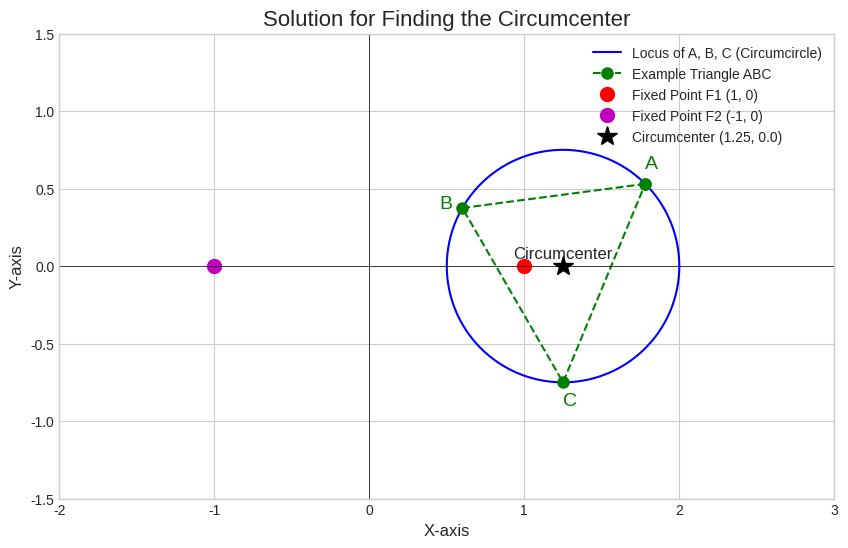

Reproduce this figure in Python.
import matplotlib.pyplot as plt
import numpy as np

# --- 1. Define the geometric elements ---

# The two fixed points from the problem
f1 = np.array([1, 0])
f2 = np.array([-1, 0])

# The locus of points P such that dist(P, F1) / dist(P, F2) = 1/3 is a circle.
# By solving the distance equation, we find the circle's properties:
# 9 * ((x-1)^2 + y^2) = (x+1)^2 + y^2
# 8x^2 - 20x + 8y^2 + 8 = 0
# x^2 - (5/2)x + y^2 + 1 = 0
# (x - 5/4)^2 + y^2 = (3/4)^2
# The center of this circle is the circumcenter of triangle ABC.
circumcenter = np.array([5/4, 0])
radius = 3/4

# --- 2. Generate points for plotting ---

# Create points for the circle (the circumcircle)
theta = np.linspace(0, 2 * np.pi, 200)
circle_x = circumcenter[0] + radius * np.cos(theta)
circle_y = circumcenter[1] + radius * np.sin(theta)

# Create three arbitrary, distinct points (A, B, C) on the circle for visualization
angles = np.array([np.pi/4, 5*np.pi/6, 3*np.pi/2])
A = circumcenter + radius * np.array([np.cos(angles[0]), np.sin(angles[0])])
B = circumcenter + radius * np.array([np.cos(angles[1]), np.sin(angles[1])])
C = circumcenter + radius * np.array([np.cos(angles[2]), np.sin(angles[2])])
triangle_points = np.array([A, B, C, A]) # Add A at the end to close the triangle

# --- 3. Create the plot ---

# Set up the plot style and figure
plt.style.use('seaborn-v0_8-whitegrid')
fig, ax = plt.subplots(figsize=(10, 8))

# Plot the circumcircle
ax.plot(circle_x, circle_y, 'b-', label='Locus of A, B, C (Circumcircle)')

# Plot the example triangle ABC
ax.plot(triangle_points[:, 0], triangle_points[:, 1], 'g--', marker='o', markersize=8, label='Example Triangle ABC')

# Plot the two fixed points
ax.plot(f1[0], f1[1], 'ro', markersize=10, label='Fixed Point F1 (1, 0)')
ax.plot(f2[0], f2[1], 'mo', markersize=10, label='Fixed Point F2 (-1, 0)')

# Plot and highlight the circumcenter
ax.plot(circumcenter[0], circumcenter[1], 'k*', markersize=15, label=f'Circumcenter ({circumcenter[0]}, {circumcenter[1]})')

# --- 4. Add labels and formatting ---

# Annotate the points on the graph
ax.text(A[0], A[1] + 0.1, 'A', fontsize=14, color='green')
ax.text(B[0] - 0.15, B[1], 'B', fontsize=14, color='green')
ax.text(C[0], C[1] - 0.15, 'C', fontsize=14, color='green')
ax.text(circumcenter[0], circumcenter[1] + 0.05, 'Circumcenter', fontsize=12, ha='center')


# Set plot title and axis labels
ax.set_title('Solution for Finding the Circumcenter', fontsize=16)
ax.set_xlabel('X-axis', fontsize=12)
ax.set_ylabel('Y-axis', fontsize=12)

# Ensure the aspect ratio is equal to prevent the circle from looking like an ellipse
ax.set_aspect('equal', adjustable='box')
ax.axhline(0, color='black', linewidth=0.5)
ax.axvline(0, color='black', linewidth=0.5)

# Add legend and grid
ax.legend(loc='upper right')
ax.grid(True)

# Set axis limits for a clean view
ax.set_xlim(-2, 3)
ax.set_ylim(-1.5, 1.5)

# Display the final plot
plt.show()